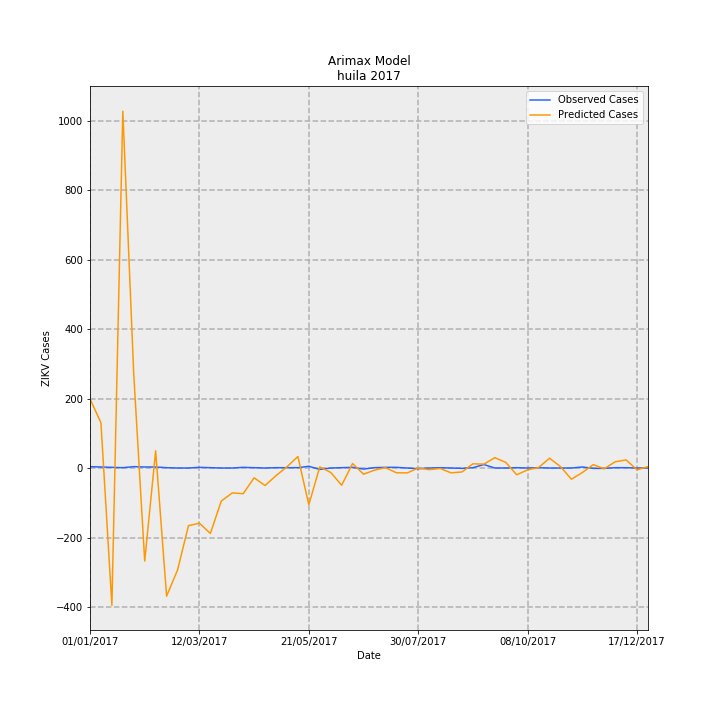

The data file committed next to this chart (first rows):
Date, predictions_incidence, observed_incidence, Predicted Cases, Observed Cases, error
01/01/2017, 17.25, 0.3464, 199.2, 4.0, -195.2
08/01/2017, 11.28, 0.2598, 130.3, 3, -127.3
15/01/2017, -34.22, 0.1732, -395.1, 2.0, 397.1
22/01/2017, 88.97, 0.08659, 1027, 1.0, -1026
29/01/2017, 23.29, 0.3464, 269, 4.0, -265
05/02/2017, -23.2, 0.2598, -267.9, 3, 270.9
12/02/2017, 4.305, 0.2598, 49.72, 3, -46.72
19/02/2017, -31.94, 0.08659, -368.9, 1.0, 369.9
26/02/2017, -25.44, 0.0, -293.7, 0.0, 293.7
05/03/2017, -14.37, 0.0, -165.9, 0.0, 165.9
12/03/2017, -13.75, 0.1732, -158.8, 2.0, 160.8
19/03/2017, -16.31, 0.08659, -188.4, 1.0, 189.4
26/03/2017, -8.236, 0.0, -95.11, 0.0, 95.11
02/04/2017, -6.203, 0.0, -71.63, 0.0, 71.63
09/04/2017, -6.394, 0.1732, -73.84, 2.0, 75.84
16/04/2017, -2.437, 0.08659, -28.14, 1.0, 29.14
23/04/2017, -4.367, 0.0, -50.43, 0.0, 50.43
30/04/2017, -1.892, 0.08659, -21.85, 1.0, 22.85
07/05/2017, 0.2913, 0.08659, 3.364, 1.0, -2.364
14/05/2017, 2.876, 0.08659, 33.21, 1.0, -32.21
21/05/2017, -9.149, 0.433, -105.7, 5.0, 110.7
28/05/2017, 0.2732, -0.3464, 3.154, -4.0, -7.154
04/06/2017, -1.089, 0.0, -12.57, 0.0, 12.57
11/06/2017, -4.289, 0.08659, -49.53, 1.0, 50.53
18/06/2017, 1.118, 0.1732, 12.91, 2.0, -10.91
25/06/2017, -1.541, -0.2598, -17.79, -3, 14.79
02/07/2017, -0.5268, 0.08659, -6.083, 1.0, 7.083
09/07/2017, 0.1046, 0.1732, 1.208, 2.0, 0.7924
16/07/2017, -1.179, 0.1732, -13.62, 2.0, 15.62
23/07/2017, -1.217, 0.0, -14.05, 0.0, 14.05
30/07/2017, 0.008129, -0.1732, 0.09388, -2.0, -2.094
06/08/2017, -0.4048, 0.0, -4.675, 0.0, 4.675
13/08/2017, -0.1007, 0.08659, -1.163, 1.0, 2.163
20/08/2017, -1.203, 0.0, -13.89, 0.0, 13.89
27/08/2017, -0.9757, -0.08659, -11.27, -1.0, 10.27
03/09/2017, 1.05, 0.08659, 12.13, 1.0, -11.13
10/09/2017, 0.9687, 0.8659, 11.19, 10.0, -1.186
17/09/2017, 2.582, 0.0, 29.82, 0.0, -29.82
24/09/2017, 1.407, 0.0, 16.24, 0.0, -16.24
01/10/2017, -1.683, 0.08659, -19.43, 1.0, 20.43
08/10/2017, -0.4532, 0.0, -5.233, 0.0, 5.233
15/10/2017, 0.1274, 0.08659, 1.472, 1.0, -0.4717
22/10/2017, 2.454, 0.0, 28.33, 0.0, -28.33
29/10/2017, 0.3546, 0.0, 4.094, 0.0, -4.094
05/11/2017, -2.789, 0.0, -32.21, 0.0, 32.21
12/11/2017, -1.125, 0.2598, -12.99, 3, 15.99
19/11/2017, 0.8519, -0.08659, 9.838, -1.0, -10.84
26/11/2017, -0.1922, -0.08659, -2.219, -1.0, 1.219
03/12/2017, 1.558, 0.08659, 17.99, 1.0, -16.99
10/12/2017, 2.022, 0.08659, 23.35, 1.0, -22.35
17/12/2017, -0.4502, 0.0, -5.199, 0.0, 5.199
24/12/2017, 0.3574, 0.0, 4.127, 0.0, -4.127
